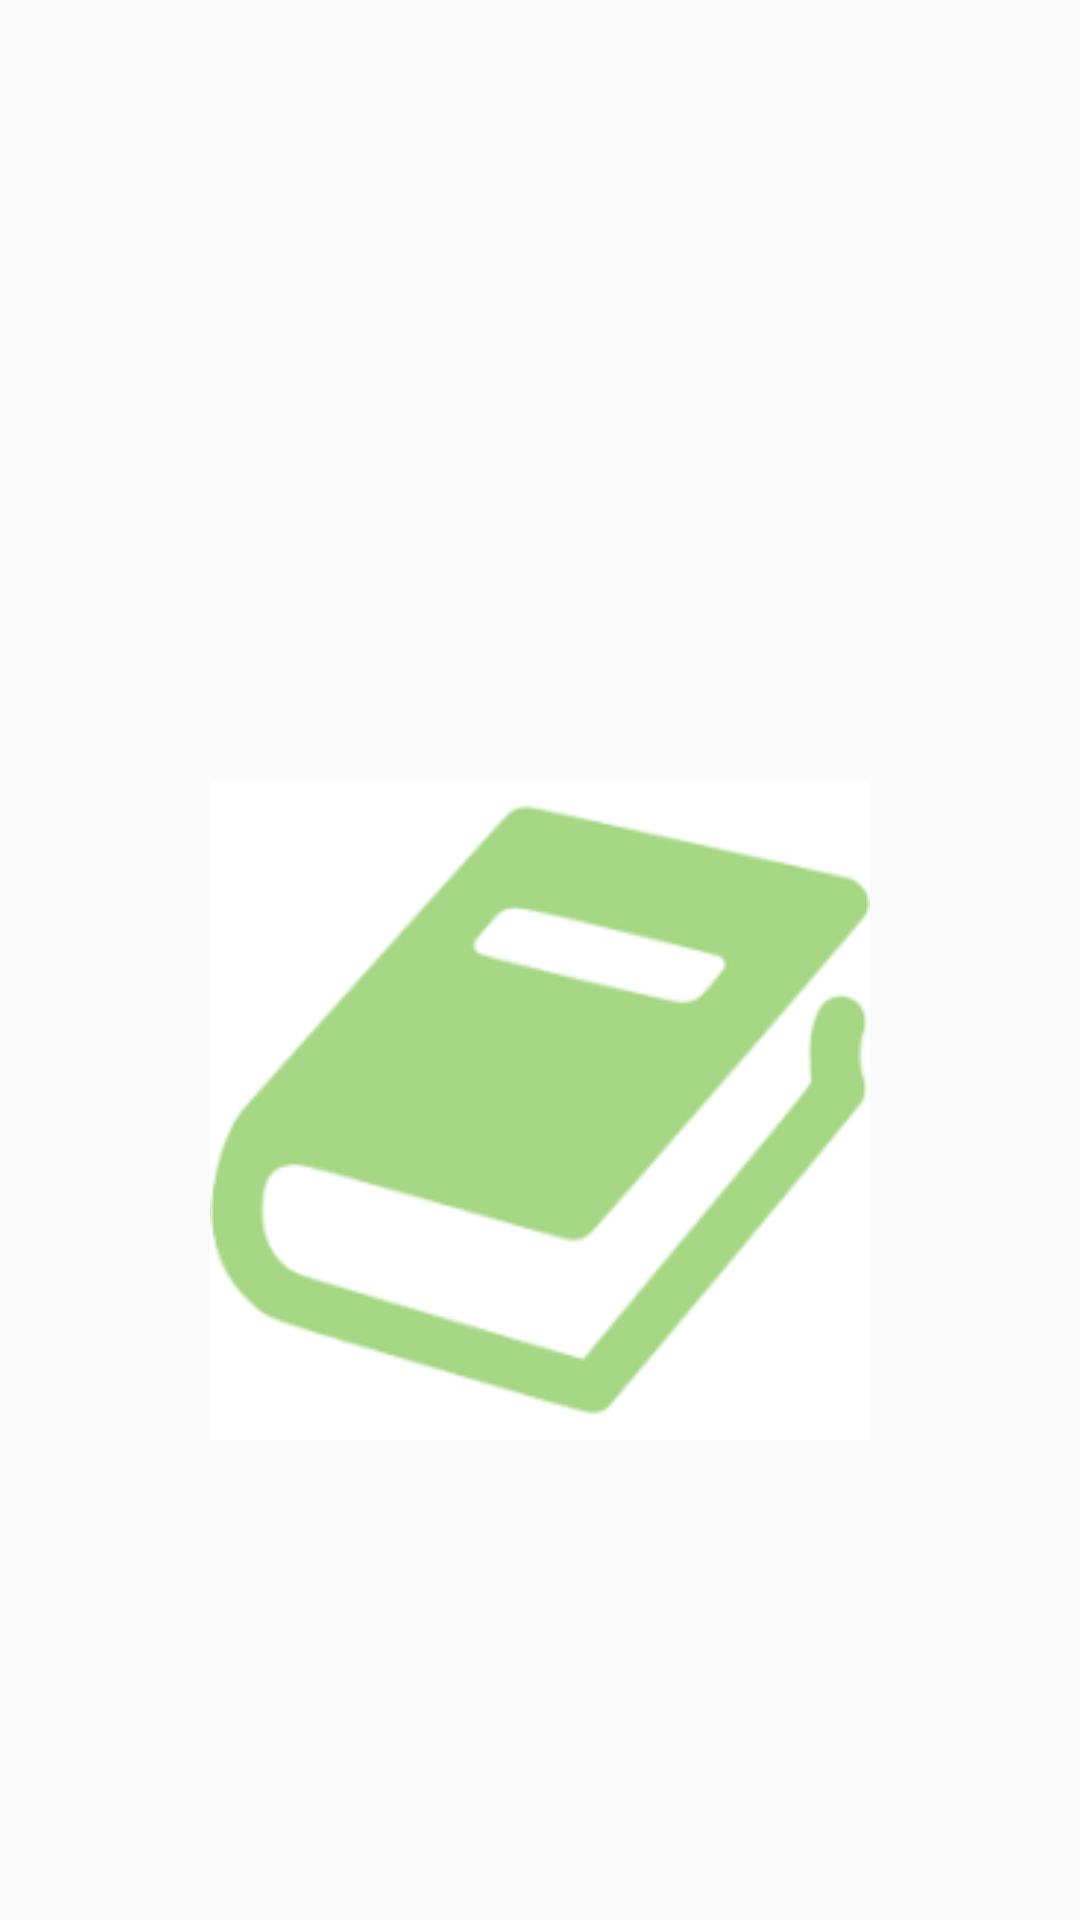

This screen was rendered from an Android layout file. Write that file and the resources it references.
<!-- AndroidManifest.xml: application theme AppTheme -->
<!-- res/layout/activity_splash.xml -->
<?xml version="1.0" encoding="utf-8"?>

<LinearLayout
    xmlns:android="http://schemas.android.com/apk/res/android"
    xmlns:tools="http://schemas.android.com/tools"
    android:layout_width="match_parent"
    android:layout_height="match_parent"
    android:orientation="vertical"
    tools:context="com.example.diccionario.Activities.Splash"
    android:weightSum="2">
    <ImageView
        android:layout_width="match_parent"
        android:layout_height="0dp"
        android:layout_weight="0.7"
        android:src="@drawable/welcome"
        />

    <ImageView
        android:layout_width="match_parent"
        android:layout_height="0dp"
        android:layout_weight="1"
        android:layout_margin="70dp"
        android:src="@drawable/dicc"
        />

</LinearLayout>
<!-- resources referenced by this layout -->
<resources>
  <!-- drawable dicc: png bitmap (drawable, 3646 bytes) -->
  <style name="AppTheme" parent="Theme.AppCompat.Light.NoActionBar">
          
          <item name="colorPrimary">@color/colorPrimary</item>
          <item name="colorPrimaryDark">@color/colorPrimaryDark</item>
          <item name="colorAccent">@color/colorAccent</item>
      </style>
  <color name="colorPrimary">#6200EE</color>
  <color name="colorPrimaryDark">#3700B3</color>
  <color name="colorAccent">#03DAC5</color>
</resources>
